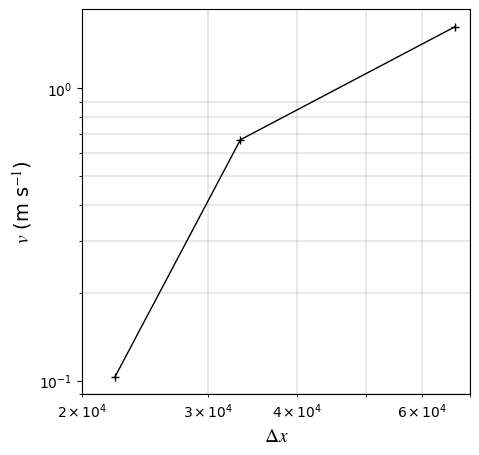

Write the Python code that produced this figure.
import numpy as np
import matplotlib.pyplot as plt
plt.rcParams['font.family'] = 'Times New Roman'
plt.rcParams['mathtext.fontset'] = 'stix'

# raw data
peak0 = 41.99046951137377
peak1 = 42.946515706506354
peak2 = 43.510722425503104
peak3 = 43.61394025327927

peaknorm0 = peak3-peak0
peaknorm1 = peak3-peak1
peaknorm2 = peak3-peak2

peaknorm = [peaknorm0, peaknorm1, peaknorm2]

# set time
L = 1000000.
nx = [30, 60, 90]
dx = []
for i in nx:
    m = 2*L/i
    dx.append(m)

print(dx)

# set parameters for visualisation
colors = ["black", "red", "blue", "green", "magenta", "darkorange", "brown", "yellowgreen", "purple"]
markers = ["+", "s", "o", "v", "^", "<", ">", "1", "2", "3"]

# plot rhonorm
plt.figure(num=1, figsize=(5,5))
plt.plot(dx, peaknorm, color=colors[0], marker=markers[0], linewidth=1., linestyle="solid")
plt.grid(which="minor", color="gray", linewidth=0.25, linestyle="solid")
plt.xscale("log")
plt.yscale("log")
plt.title('', fontsize=13)

#plt.legend(prop={'size':10}, loc="lower right")

plt.xlabel(r'$\Delta x$', fontsize=14)
plt.xlim(2.0e4, 7.0e4)
#plt.ylim(0,50)
plt.ylabel(r'$v$ (m s$^{-1}$)', fontsize=14)
#plt.ylim(1.e-5,1.e-1)
#plt.yscale('log')

plt.savefig('peaknorm.pdf')
plt.show()

